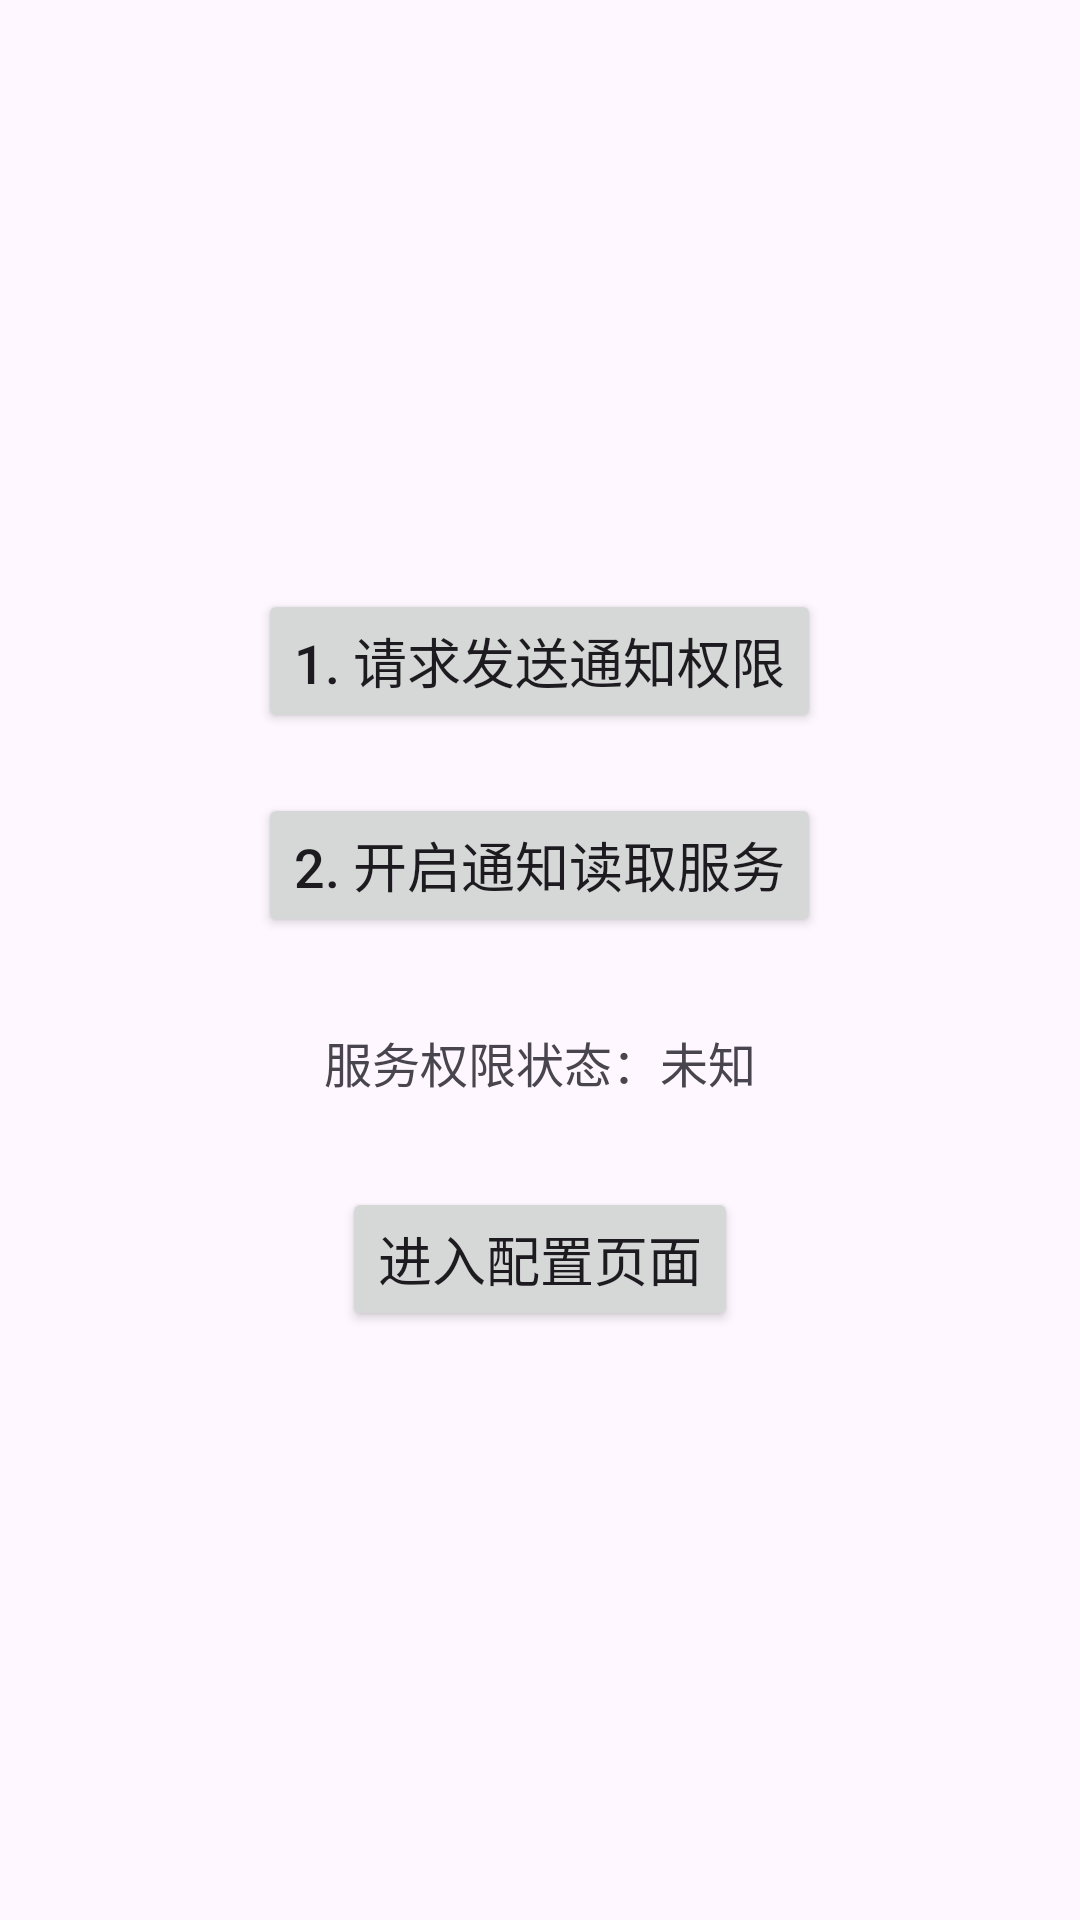

Write the Android layout XML for this screen, with the resource values it uses.
<!-- AndroidManifest.xml: application theme Theme.QQNotifier -->
<!-- res/layout/activity_main.xml -->
<?xml version="1.0" encoding="utf-8"?>
<LinearLayout xmlns:android="http://schemas.android.com/apk/res/android"
    xmlns:tools="http://schemas.android.com/tools"
    android:layout_width="match_parent"
    android:layout_height="match_parent"
    android:gravity="center"
    android:orientation="vertical"
    android:padding="16dp"
    tools:context=".MainActivity">

    <Button
        android:id="@+id/button_request_notification_permission"
        android:layout_width="wrap_content"
        android:layout_height="wrap_content"
        android:text="1. 请求发送通知权限"
        android:textSize="18sp" />

    <Button
        android:id="@+id/button_open_listener_settings"
        android:layout_width="wrap_content"
        android:layout_height="wrap_content"
        android:layout_marginTop="20dp"
        android:text="2. 开启通知读取服务"
        android:textSize="18sp" />

    <TextView
        android:id="@+id/text_view_status"
        android:layout_width="wrap_content"
        android:layout_height="wrap_content"
        android:layout_marginTop="30dp"
        android:text="服务权限状态：未知"
        android:textSize="16sp" />

    <Button
        android:id="@+id/button_go_to_settings"
        android:layout_width="wrap_content"
        android:layout_height="wrap_content"
        android:layout_marginTop="30dp"
        android:text="进入配置页面"
        android:textSize="18sp" />


</LinearLayout>
<!-- resources referenced by this layout -->
<resources>
  <style name="Theme.QQNotifier" parent="Base.Theme.QQNotifier" />
  <style name="Base.Theme.QQNotifier" parent="Theme.Material3.DayNight.NoActionBar">
          
          
      </style>
</resources>
